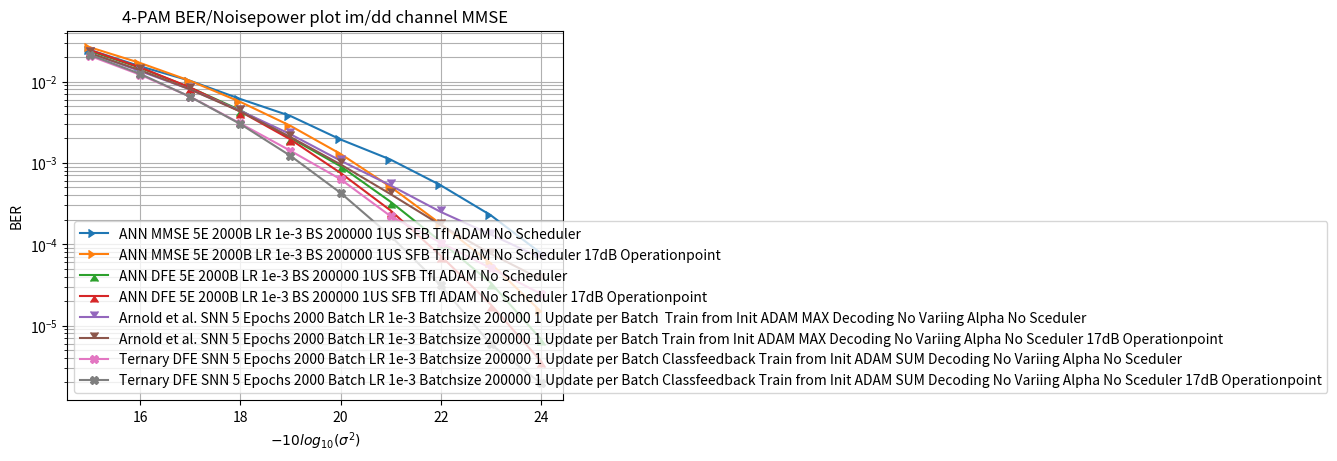

The matplotlib source for this figure:
import numpy as np
import matplotlib.pyplot as plt

sigma = np.arange(15,25)

################################################################################################################################################

ANN_MMSE_BER_5E_2000B_LR1e_3_BS_200000_1US_SFB_TfI_ADAM_NS = np.array([2.44067498e-02, 1.53946504e-02, 1.01993000e-02, 6.09630020e-03,
                                                                       3.77140008e-03, 1.93875004e-03, 1.09619997e-03, 5.30000019e-04,
                                                                       2.26849996e-04, 7.74500004e-05]);
ANN_MMSE_BER_5E_2000B_LR1e_3_BS_200000_1US_SFB_TfI_ADAM_NS_14dB = np.array([2.63186991e-02, 1.69010498e-02, 1.01857996e-02, 5.61645022e-03,
                                                                            2.85420008e-03, 1.28864998e-03, 5.06200013e-04, 1.77199996e-04,
                                                                            5.79500011e-05, 1.48999998e-05]);

################################################################################################################################################

ANN_DFE_BER_5E_2000B_LR1e_3_BS_200000_1US_SFB_TfI_ADAM_NS = np.array([2.37052999e-02, 1.47519000e-02, 8.41154996e-03, 4.43710014e-03,
                                                                      2.03240011e-03, 9.09650000e-04, 3.32249998e-04, 1.07899999e-04,
                                                                      3.34500000e-05, 6.79999994e-06]);
ANN_DFE_BER_5E_2000B_LR1e_3_BS_200000_1US_SFB_TfI_ADAM_NS_14dB = np.array([2.43450496e-02, 1.49376504e-02, 8.44809972e-03, 4.27789986e-03,
                                                                           1.94244995e-03, 7.52250024e-04, 2.59599998e-04, 7.21499964e-05,
                                                                           1.80999996e-05, 3.65000005e-06]);

################################################################################################################################################

SNN_MMSE_BER_5E_2000B_LR1e_3_BS_200000_1US_TfI_ADAM_MAX_noalpha_nosceduler = np.array([2.22980995e-02, 1.34347500e-02, 7.99894985e-03, 4.36295010e-03,
                                                                                       2.25095008e-03, 1.06529996e-03, 5.27700002e-04, 2.49600009e-04,
                                                                                       1.31499997e-04, 6.79000004e-05]);
SNN_MMSE_BER_5E_2000B_LR1e_3_BS_200000_1US_TfI_ADAM_MAX_noalpha_nosceduler_14dB = np.array([2.22693495e-02, 1.37985498e-02, 7.99554959e-03, 4.28130012e-03,
                                                                                            2.07949989e-03, 9.58000019e-04, 4.12199995e-04, 1.72300002e-04,
                                                                                            7.62499985e-05, 3.70999987e-05]);

################################################################################################################################################

SNN_DFE_BER_5E_2000B_LR1e_3_BS_200000_1US_CFB_TfI_ADAM_SUM_noalpha_nosceduler = np.array([2.06211992e-02, 1.21170497e-02, 6.49964996e-03, 3.04864999e-03,
                                                                                          1.40904996e-03, 6.29900023e-04, 2.21099996e-04, 1.04649997e-04,
                                                                                          5.07500008e-05, 2.46000000e-05]);
SNN_DFE_BER_5E_2000B_LR1e_3_BS_200000_1US_CFB_TfI_ADAM_SUM_noalpha_nosceduler_14dB = np.array([2.12833006e-02, 1.24191996e-02, 6.47879997e-03, 3.00185010e-03,
                                                                                               1.22135004e-03, 4.27999999e-04, 1.26150000e-04, 3.11000003e-05,
                                                                                               5.89999991e-06, 1.95000007e-06]);

################################################################################################################################################

plt.figure()

plt.semilogy(sigma,ANN_MMSE_BER_5E_2000B_LR1e_3_BS_200000_1US_SFB_TfI_ADAM_NS,label='ANN MMSE 5E 2000B LR 1e-3 BS 200000 1US SFB TfI ADAM No Scheduler',marker=5)
plt.semilogy(sigma,ANN_MMSE_BER_5E_2000B_LR1e_3_BS_200000_1US_SFB_TfI_ADAM_NS_14dB,label='ANN MMSE 5E 2000B LR 1e-3 BS 200000 1US SFB TfI ADAM No Scheduler 17dB Operationpoint',marker=5)

plt.semilogy(sigma,ANN_DFE_BER_5E_2000B_LR1e_3_BS_200000_1US_SFB_TfI_ADAM_NS,label='ANN DFE 5E 2000B LR 1e-3 BS 200000 1US SFB TfI ADAM No Scheduler',marker=6)
plt.semilogy(sigma,ANN_DFE_BER_5E_2000B_LR1e_3_BS_200000_1US_SFB_TfI_ADAM_NS_14dB,label='ANN DFE 5E 2000B LR 1e-3 BS 200000 1US SFB TfI ADAM No Scheduler 17dB Operationpoint',marker=6)

plt.semilogy(sigma,SNN_MMSE_BER_5E_2000B_LR1e_3_BS_200000_1US_TfI_ADAM_MAX_noalpha_nosceduler, label='Arnold et al. SNN 5 Epochs 2000 Batch LR 1e-3 Batchsize 200000 1 Update per Batch  Train from Init ADAM MAX Decoding No Variing Alpha No Sceduler',marker=7)
plt.semilogy(sigma,SNN_MMSE_BER_5E_2000B_LR1e_3_BS_200000_1US_TfI_ADAM_MAX_noalpha_nosceduler_14dB, label='Arnold et al. SNN 5 Epochs 2000 Batch LR 1e-3 Batchsize 200000 1 Update per Batch Train from Init ADAM MAX Decoding No Variing Alpha No Sceduler 17dB Operationpoint',marker=7)

plt.semilogy(sigma,SNN_DFE_BER_5E_2000B_LR1e_3_BS_200000_1US_CFB_TfI_ADAM_SUM_noalpha_nosceduler, label='Ternary DFE SNN 5 Epochs 2000 Batch LR 1e-3 Batchsize 200000 1 Update per Batch Classfeedback Train from Init ADAM SUM Decoding No Variing Alpha No Sceduler',marker='X')
plt.semilogy(sigma,SNN_DFE_BER_5E_2000B_LR1e_3_BS_200000_1US_CFB_TfI_ADAM_SUM_noalpha_nosceduler_14dB, label='Ternary DFE SNN 5 Epochs 2000 Batch LR 1e-3 Batchsize 200000 1 Update per Batch Classfeedback Train from Init ADAM SUM Decoding No Variing Alpha No Sceduler 17dB Operationpoint',marker='X')

plt.title("4-PAM BER/Noisepower plot im/dd channel MMSE");
plt.xlabel("$-10log_{10}(\sigma^2)$");
plt.ylabel("BER");
plt.grid(which='both')
plt.legend();

plt.show()

